Image classification data set "Dataset" (arsalannkhann/Brain-Tumor-Detection on GitHub). Class labels (4): glioma, meningioma, no tumor, pituitary tumor.

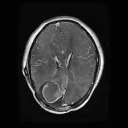
Label: glioma

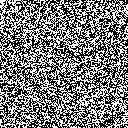
Label: pituitary tumor

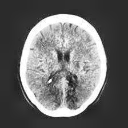
Label: no tumor

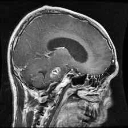
Label: glioma

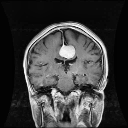
Label: meningioma

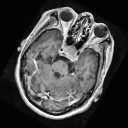
Label: pituitary tumor
